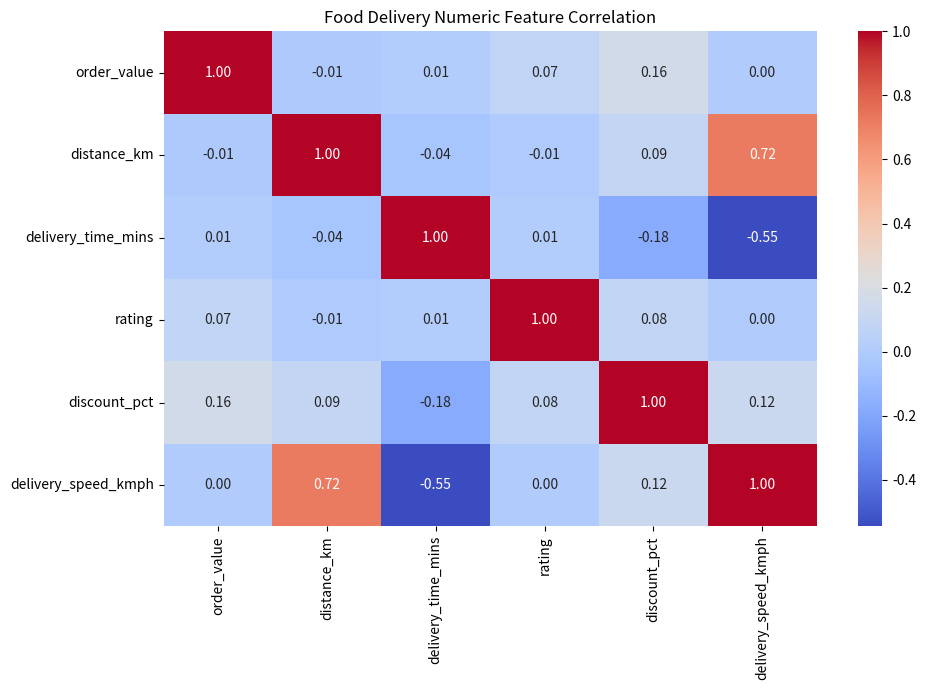
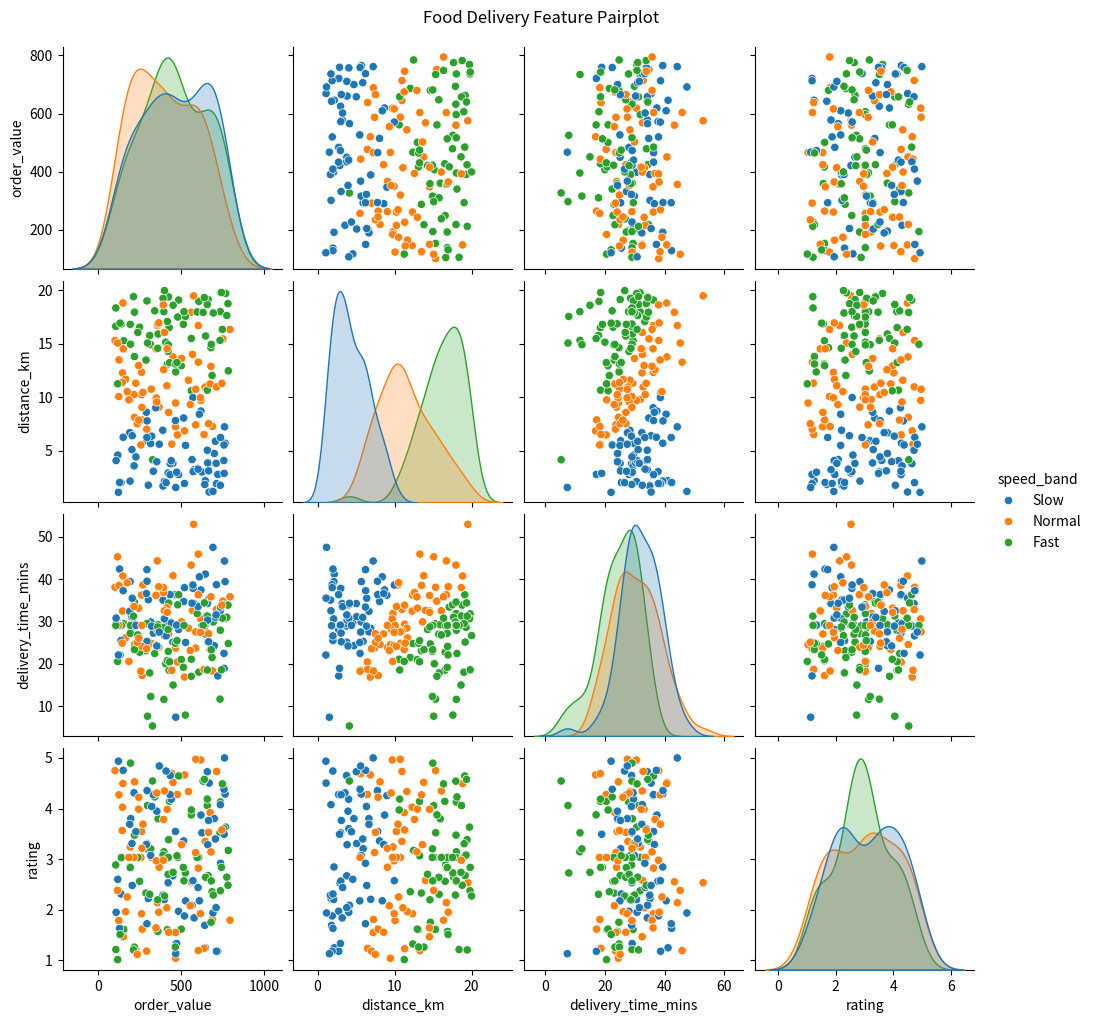

These figures' Python source, in order:
import numpy as np
import pandas as pd
import matplotlib.pyplot as plt
import seaborn as sns


# ---------------------------------------------------
# 1. GENERATE SYNTHETIC DATA USING NUMPY
# ---------------------------------------------------

np.random.seed(7)

n = 200

order_value = np.random.uniform(100, 800, n)
distance_km = np.random.uniform(1, 20, n)
delivery_time_mins = np.random.normal(30, 8, n)
rating = np.random.uniform(1.0, 5.0, n)
discount_pct = np.random.uniform(0, 30, n)



# 2. LOAD DATA INTO PANDAS DATAFRAME


df = pd.DataFrame({
    "order_value": order_value,
    "distance_km": distance_km,
    "delivery_time_mins": delivery_time_mins,
    "rating": rating,
    "discount_pct": discount_pct
})


print("Original Dataset")
print("=" * 70)
print(df.head())


# ---------------------------------------------------
# 3. INTRODUCE 5% NULL VALUES
# ---------------------------------------------------

# 5% of 200 = 10 rows
null_count = int(0.05 * n)

# Random indexes for delivery time
delivery_null_indices = np.random.choice(
    df.index,
    size=null_count,
    replace=False
)

# Random indexes for rating
rating_null_indices = np.random.choice(
    df.index,
    size=null_count,
    replace=False
)

# Introduce null values
df.loc[delivery_null_indices, "delivery_time_mins"] = np.nan
df.loc[rating_null_indices, "rating"] = np.nan


print("\nNull Values Before Cleaning")
print("=" * 70)
print(df.isnull().sum())


# ---------------------------------------------------
# 4. FILL NULL VALUES WITH COLUMN MEDIANS
# ---------------------------------------------------

delivery_median = df["delivery_time_mins"].median()
rating_median = df["rating"].median()

df["delivery_time_mins"] = df["delivery_time_mins"].fillna(
    delivery_median
)

df["rating"] = df["rating"].fillna(
    rating_median
)


print("\nNull Values After Cleaning")
print("=" * 70)
print(df.isnull().sum())


# ---------------------------------------------------
# 5. CREATE DERIVED COLUMN
# DELIVERY SPEED IN KM/H
# ---------------------------------------------------

df["delivery_speed_kmph"] = (
    df["distance_km"] /
    (df["delivery_time_mins"] / 60)
)


# ---------------------------------------------------
# 6. CREATE SPEED BAND USING pd.qcut()
# ---------------------------------------------------

df["speed_band"] = pd.qcut(
    df["delivery_speed_kmph"],
    q=3,
    labels=["Slow", "Normal", "Fast"]
)


print("\nSpeed Band Distribution")
print("=" * 70)
print(df["speed_band"].value_counts())


# ---------------------------------------------------
# 7. CORRELATION HEATMAP
# ---------------------------------------------------

# Select numeric columns
numeric_df = df.select_dtypes(include=np.number)

# Pearson correlation matrix
correlation_matrix = numeric_df.corr(method="pearson")

plt.figure(figsize=(10, 7))

sns.heatmap(
    correlation_matrix,
    annot=True,
    cmap="coolwarm",
    fmt=".2f"
)

plt.title("Food Delivery Numeric Feature Correlation")

plt.tight_layout()

# Save heatmap
plt.savefig(
    "correlation_heatmap.png",
    dpi=150
)

plt.close()


# ---------------------------------------------------
# 8. SEABORN PAIRPLOT
# ---------------------------------------------------

pairplot_data = df[
    [
        "order_value",
        "distance_km",
        "delivery_time_mins",
        "rating",
        "speed_band"
    ]
]

pair_plot = sns.pairplot(
    pairplot_data,
    hue="speed_band"
)

pair_plot.fig.suptitle(
    "Food Delivery Feature Pairplot",
    y=1.02
)

# Save pairplot
pair_plot.savefig(
    "pairplot.png",
    dpi=150
)

plt.close("all")


# ---------------------------------------------------
# 9. FINAL DATASET PREVIEW
# ---------------------------------------------------

print("\nFinal Dataset")
print("=" * 70)
print(df.head(10))

print("\nEDA Pipeline Completed Successfully!")

print("\nFiles Created:")
print("1. correlation_heatmap.png")
print("2. pairplot.png")
